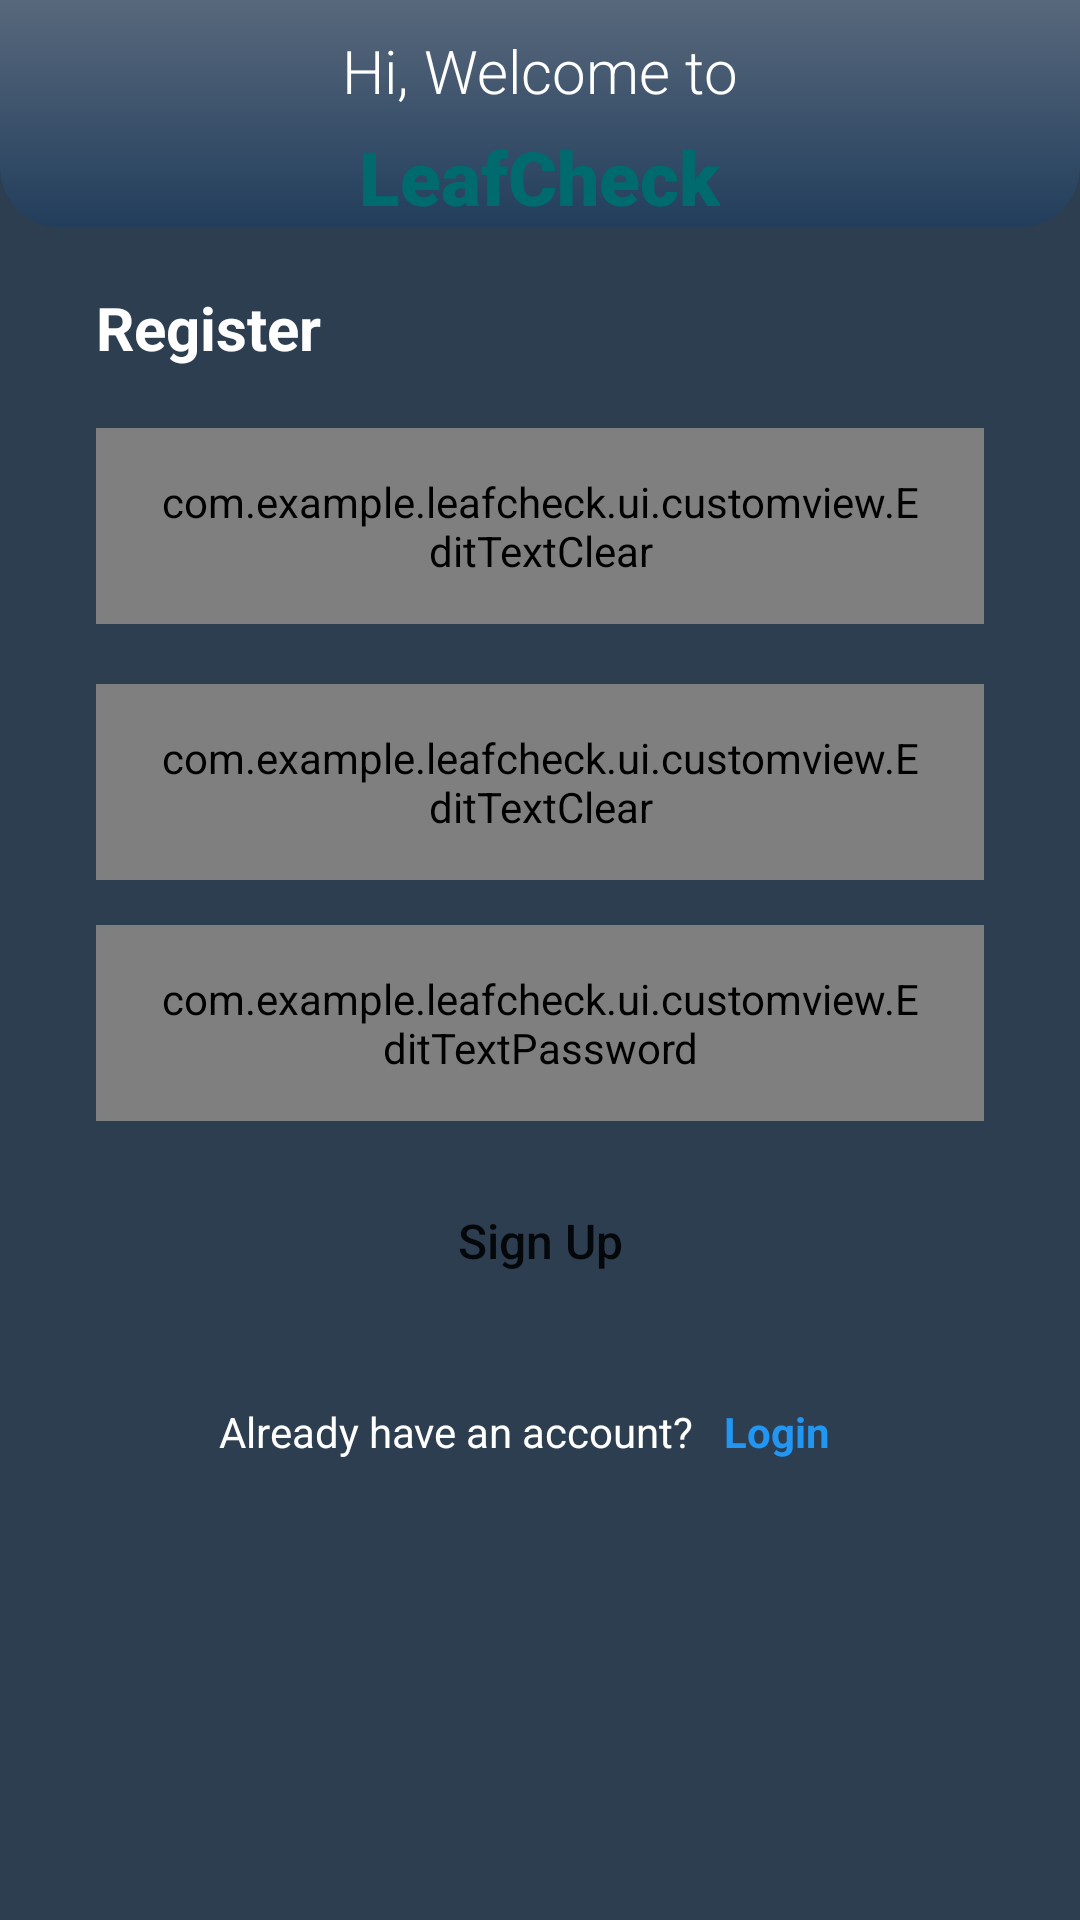

Reconstruct the res/layout file that produces this screen, plus the resources it refers to.
<!-- AndroidManifest.xml: application theme Theme.LeafCheck -->
<!-- res/layout/activity_register.xml -->
<?xml version="1.0" encoding="utf-8"?>
<androidx.constraintlayout.widget.ConstraintLayout xmlns:android="http://schemas.android.com/apk/res/android"
    xmlns:app="http://schemas.android.com/apk/res-auto"
    xmlns:tools="http://schemas.android.com/tools"
    android:layout_width="match_parent"
    android:layout_height="match_parent"
    android:background="@color/dicoding_primary_500"
    tools:context=".ui.auth.RegistrasiActivity">

    <RelativeLayout
        android:id="@+id/container"
        android:layout_width="match_parent"
        android:layout_height="wrap_content"
        android:background="@drawable/custom_profile_background"
        android:orientation="vertical"
        app:layout_constraintEnd_toEndOf="parent"
        app:layout_constraintStart_toStartOf="parent"
        app:layout_constraintTop_toTopOf="parent">

        <TextView
            android:id="@+id/label_greet"
            android:layout_width="wrap_content"
            android:layout_height="wrap_content"
            android:layout_centerHorizontal="true"
            android:layout_marginTop="10dp"
            android:fontFamily="sans-serif-light"
            android:text="@string/const_greetings_auth_page"
            android:textColor="@color/white"
            android:textSize="20sp" />

        <TextView
            android:id="@+id/label_appName"
            android:layout_width="wrap_content"
            android:layout_height="wrap_content"
            android:layout_below="@id/label_greet"
            android:layout_centerHorizontal="true"
            android:layout_marginTop="5dp"
            android:fontFamily="sans-serif-black"
            android:text="@string/app_name"
            android:textColor="@color/dicoding_secondary_500"
            android:textSize="25sp" />

    </RelativeLayout>


    <TextView
        android:id="@+id/label_auth"
        android:layout_width="wrap_content"
        android:layout_height="wrap_content"
        android:layout_marginStart="32dp"
        android:layout_marginTop="20dp"
        android:text="@string/const_text_register"
        android:textColor="@color/white"
        android:textSize="20sp"
        android:textStyle="bold"
        android:transitionName="auth"
        app:layout_constraintStart_toStartOf="parent"
        app:layout_constraintTop_toBottomOf="@+id/container" />

    <com.example.leafcheck.ui.customview.EditTextClear
        android:id="@+id/ed_name"
        android:layout_width="match_parent"
        android:layout_height="wrap_content"
        android:layout_marginHorizontal="32dp"
        android:layout_marginTop="20dp"
        android:background="@drawable/custom_form_input"
        android:hint="@string/const_text_name"
        android:inputType="textEmailAddress"
        android:paddingHorizontal="20dp"
        android:paddingVertical="15dp"
        android:transitionName="email"
        app:layout_constraintEnd_toEndOf="parent"
        app:layout_constraintStart_toStartOf="parent"
        app:layout_constraintTop_toBottomOf="@+id/label_auth" />

    <com.example.leafcheck.ui.customview.EditTextClear
        android:id="@+id/ed_email"
        android:layout_width="match_parent"
        android:layout_height="wrap_content"
        android:layout_marginHorizontal="32dp"
        android:layout_marginTop="20dp"
        android:background="@drawable/custom_form_input"
        android:hint="@string/const_text_email"
        android:inputType="textEmailAddress"
        android:paddingHorizontal="20dp"
        android:paddingVertical="15dp"
        android:transitionName="email"
        app:layout_constraintEnd_toEndOf="parent"
        app:layout_constraintStart_toStartOf="parent"
        app:layout_constraintTop_toBottomOf="@+id/ed_name" />

    <com.example.leafcheck.ui.customview.EditTextPassword
        android:id="@+id/ed_password"
        android:layout_width="match_parent"
        android:layout_height="wrap_content"
        android:layout_marginHorizontal="32dp"
        android:layout_marginVertical="15dp"
        android:layout_marginTop="12dp"
        android:background="@drawable/custom_form_input"
        android:hint="@string/const_text_password"
        android:inputType="textPassword"
        android:paddingHorizontal="20dp"
        android:paddingVertical="15dp"
        android:transitionName="password"
        app:layout_constraintEnd_toEndOf="parent"
        app:layout_constraintStart_toStartOf="parent"
        app:layout_constraintTop_toBottomOf="@+id/ed_email" />

    <Button
        android:id="@+id/btn_action"
        android:layout_width="match_parent"
        android:layout_height="wrap_content"
        android:layout_marginHorizontal="32dp"
        android:layout_marginTop="16dp"
        android:background="@drawable/custom_signin_button"
        android:text="@string/button_text_signup"
        android:textAllCaps="false"
        android:textSize="16sp"
        android:transitionName="action"
        app:backgroundTint="@null"
        app:layout_constraintEnd_toEndOf="parent"
        app:layout_constraintStart_toStartOf="parent"
        app:layout_constraintTop_toBottomOf="@+id/ed_password" />

    <LinearLayout
        android:id="@+id/containerMisc"
        android:layout_width="match_parent"
        android:layout_height="wrap_content"
        android:layout_marginTop="20dp"
        android:gravity="center_horizontal"
        android:transitionName="misc"
        app:layout_constraintEnd_toEndOf="parent"
        app:layout_constraintStart_toStartOf="parent"
        app:layout_constraintTop_toBottomOf="@+id/btn_action">

        <TextView
            android:id="@+id/label_register"
            android:layout_width="wrap_content"
            android:layout_height="wrap_content"
            android:text="@string/const_text_auth_question_register"
            android:textColor="@color/white" />

        <TextView
            android:id="@+id/btn_login"
            android:layout_width="wrap_content"
            android:layout_height="wrap_content"
            android:padding="10dp"
            android:text="@string/const_text_login"
            android:textColor="@color/dicoding_secondary_200"
            android:textStyle="bold" />
    </LinearLayout>

</androidx.constraintlayout.widget.ConstraintLayout>
<!-- resources referenced by this layout -->
<resources>
  <color name="dicoding_primary_500">#2d3e50</color>
  <color name="dicoding_secondary_200">#2196F3</color>
  <color name="dicoding_secondary_500">#006B6E</color>
  <color name="white">#FFFFFFFF</color>
  <!-- drawable custom_profile_background (drawable) -->
  <?xml version="1.0" encoding="utf-8"?>
  <selector xmlns:android="http://schemas.android.com/apk/res/android">
      <item>
          <shape>
              <gradient
                  android:angle="270"
                  android:startColor="@color/dicoding_primary_200"
                  android:endColor="#223E5C"
                  android:type="linear" />
              <corners
                  android:bottomLeftRadius="20dp"
                  android:bottomRightRadius="20dp"
                  android:topLeftRadius="0dp"
                  android:topRightRadius="0dp" />
          </shape>
      </item>
  </selector>
  <string name="app_name">LeafCheck</string>
  <string name="button_text_signup">Sign Up</string>
  <string name="const_greetings_auth_page">Hi, Welcome to</string>
  <string name="const_text_auth_question_register">Already have an account?</string>
  <string name="const_text_email" translatable="false">Email</string>
  <string name="const_text_login">Login</string>
  <string name="const_text_name">Name</string>
  <string name="const_text_password" translatable="false">Password</string>
  <string name="const_text_register">Register</string>
  <style name="Theme.LeafCheck" parent="Base.Theme.LeafCheck" />
  <color name="dicoding_primary_200">#58687c</color>
  <style name="Base.Theme.LeafCheck" parent="Theme.MaterialComponents.DayNight.NoActionBar">
          
          
      </style>
</resources>
